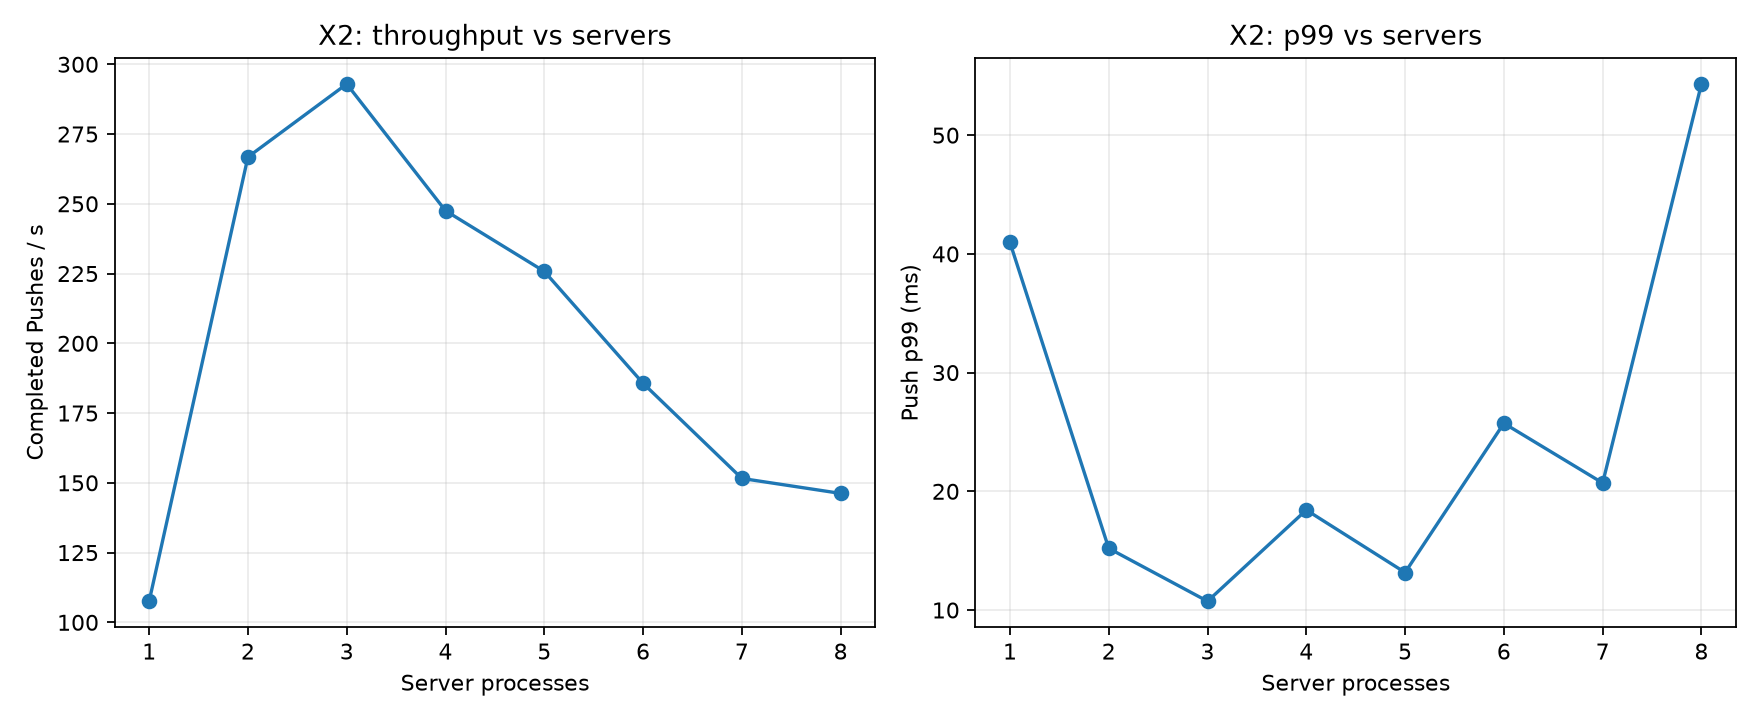

Values plotted in this chart, from the file beside it:
servers, trials, throughput_median, push_p99_median_ms, pull_p99_median_ms
1, 3, 107.6, 40.96, 32.07
2, 3, 266.8, 15.2, 19.93
3, 3, 292.9, 10.74, 11.2
4, 3, 247.5, 18.43, 18.52
5, 3, 225.8, 13.16, 13.12
6, 3, 185.7, 25.73, 20.87
7, 3, 151.6, 20.7, 18.96
8, 3, 146.2, 54.31, 28.97
